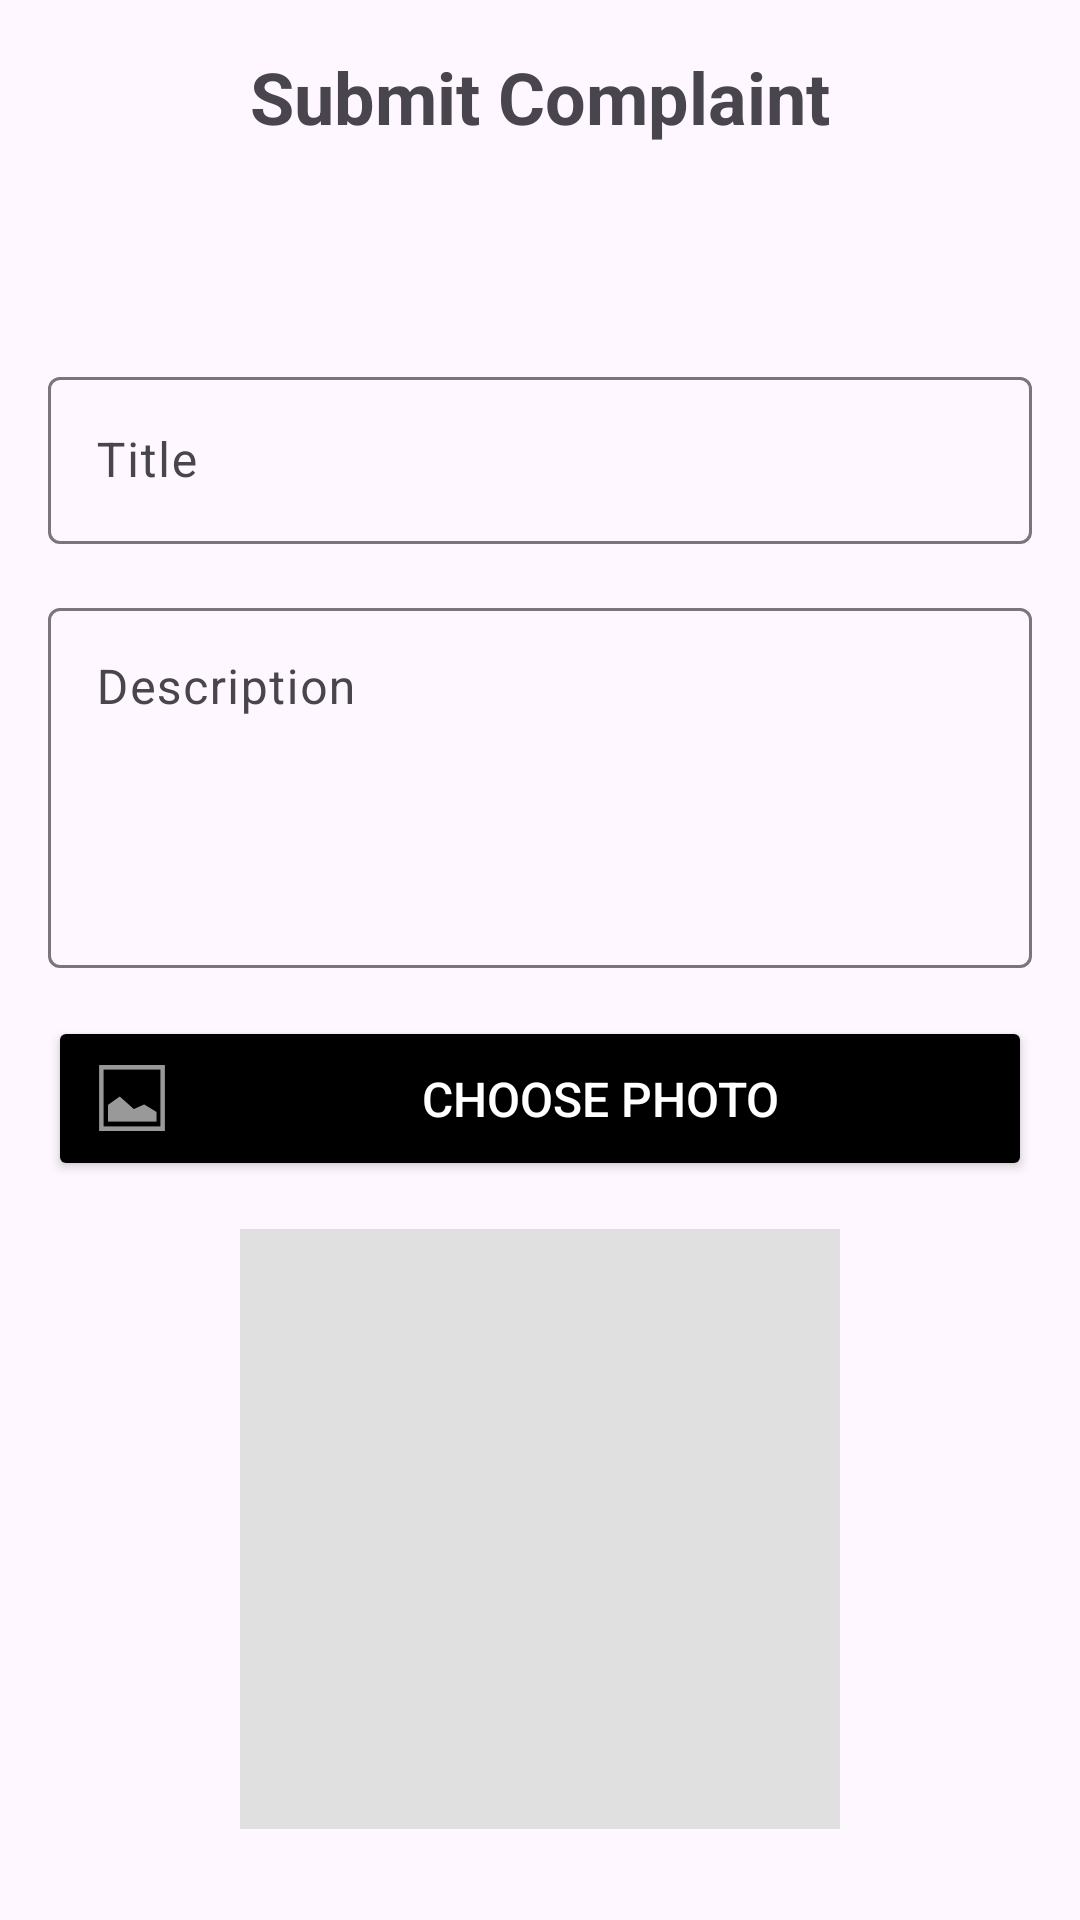

This screen was rendered from an Android layout file. Write that file and the resources it references.
<!-- AndroidManifest.xml: application theme Theme.Civiclink -->
<!-- res/layout/activity_submit_complaint.xml -->
<?xml version="1.0" encoding="utf-8"?>
<androidx.constraintlayout.widget.ConstraintLayout xmlns:android="http://schemas.android.com/apk/res/android"
    xmlns:app="http://schemas.android.com/apk/res-auto"
    xmlns:tools="http://schemas.android.com/tools"
    android:id="@+id/main"
    android:layout_width="match_parent"
    android:layout_height="match_parent"
    tools:context=".SubmitComplaintActivity">

    <LinearLayout
        android:layout_width="match_parent"
        android:layout_height="match_parent"
        android:orientation="vertical"
        android:padding="16dp">

        <TextView
            android:layout_width="match_parent"
            android:layout_height="wrap_content"
            android:text="Submit Complaint"
            android:textSize="24sp"
            android:textStyle="bold"
            android:gravity="center"
            android:layout_marginBottom="24dp"/>

        <ImageButton
            android:id="@+id/btnHome"
            android:layout_width="48dp"
            android:layout_height="48dp"
            android:layout_alignParentEnd="true"
            android:layout_centerVertical="true"
            android:layout_marginLeft="340dp"
            android:background="?attr/selectableItemBackgroundBorderless"
            android:contentDescription="Home"
            android:src="@android:drawable/ic_menu_myplaces"
            app:tint="@android:color/black" />


        <com.google.android.material.textfield.TextInputLayout
            android:layout_width="match_parent"
            android:layout_height="wrap_content"
            android:layout_marginBottom="16dp">

            <com.google.android.material.textfield.TextInputEditText
                android:id="@+id/etTitle"
                android:layout_width="match_parent"
                android:layout_height="wrap_content"
                android:hint="Title"
                android:maxLines="1"/>
        </com.google.android.material.textfield.TextInputLayout>

        <com.google.android.material.textfield.TextInputLayout
            android:layout_width="match_parent"
            android:layout_height="wrap_content"
            android:layout_marginBottom="16dp">

            <com.google.android.material.textfield.TextInputEditText
                android:id="@+id/etDescription"
                android:layout_width="match_parent"
                android:layout_height="120dp"
                android:gravity="top"
                android:hint="Description"
                android:inputType="textMultiLine"
                android:maxLines="5"/>
        </com.google.android.material.textfield.TextInputLayout>

        <Button
            android:id="@+id/btnChoosePhoto"
            android:layout_width="match_parent"
            android:layout_height="55dp"
            android:text="Choose Photo"
            android:textSize="16sp"
            android:backgroundTint="@color/black"
            android:textColor="@color/white"
            android:layout_marginBottom="16dp"
            android:drawableStart="@android:drawable/ic_menu_gallery"
            android:drawablePadding="8dp"/>

        <ImageView
            android:id="@+id/ivComplaintImage"
            android:layout_width="200dp"
            android:layout_height="200dp"
            android:layout_gravity="center"
            android:layout_marginBottom="24dp"
            android:background="#e0e0e0"
            android:scaleType="centerCrop"
            android:visibility="visible" />

        <Button
            android:id="@+id/btnSubmit"
            android:layout_width="match_parent"
            android:layout_height="55dp"
            android:text="Submit"
            android:textSize="16sp"
            android:backgroundTint="@color/black"
            android:textColor="@color/white"
            android:textStyle="bold"/>

    </LinearLayout>
</androidx.constraintlayout.widget.ConstraintLayout>
<!-- resources referenced by this layout -->
<resources>
  <style name="Theme.Civiclink" parent="Base.Theme.Civiclink" />
  <style name="Base.Theme.Civiclink" parent="Theme.Material3.DayNight.NoActionBar">
          
          
      </style>
  <!-- not gathered from this repository: default colours our renderer supplied (Android Studio template values) -->
  <color name="black">#FF000000</color>
  <color name="white">#FFFFFFFF</color>
</resources>
